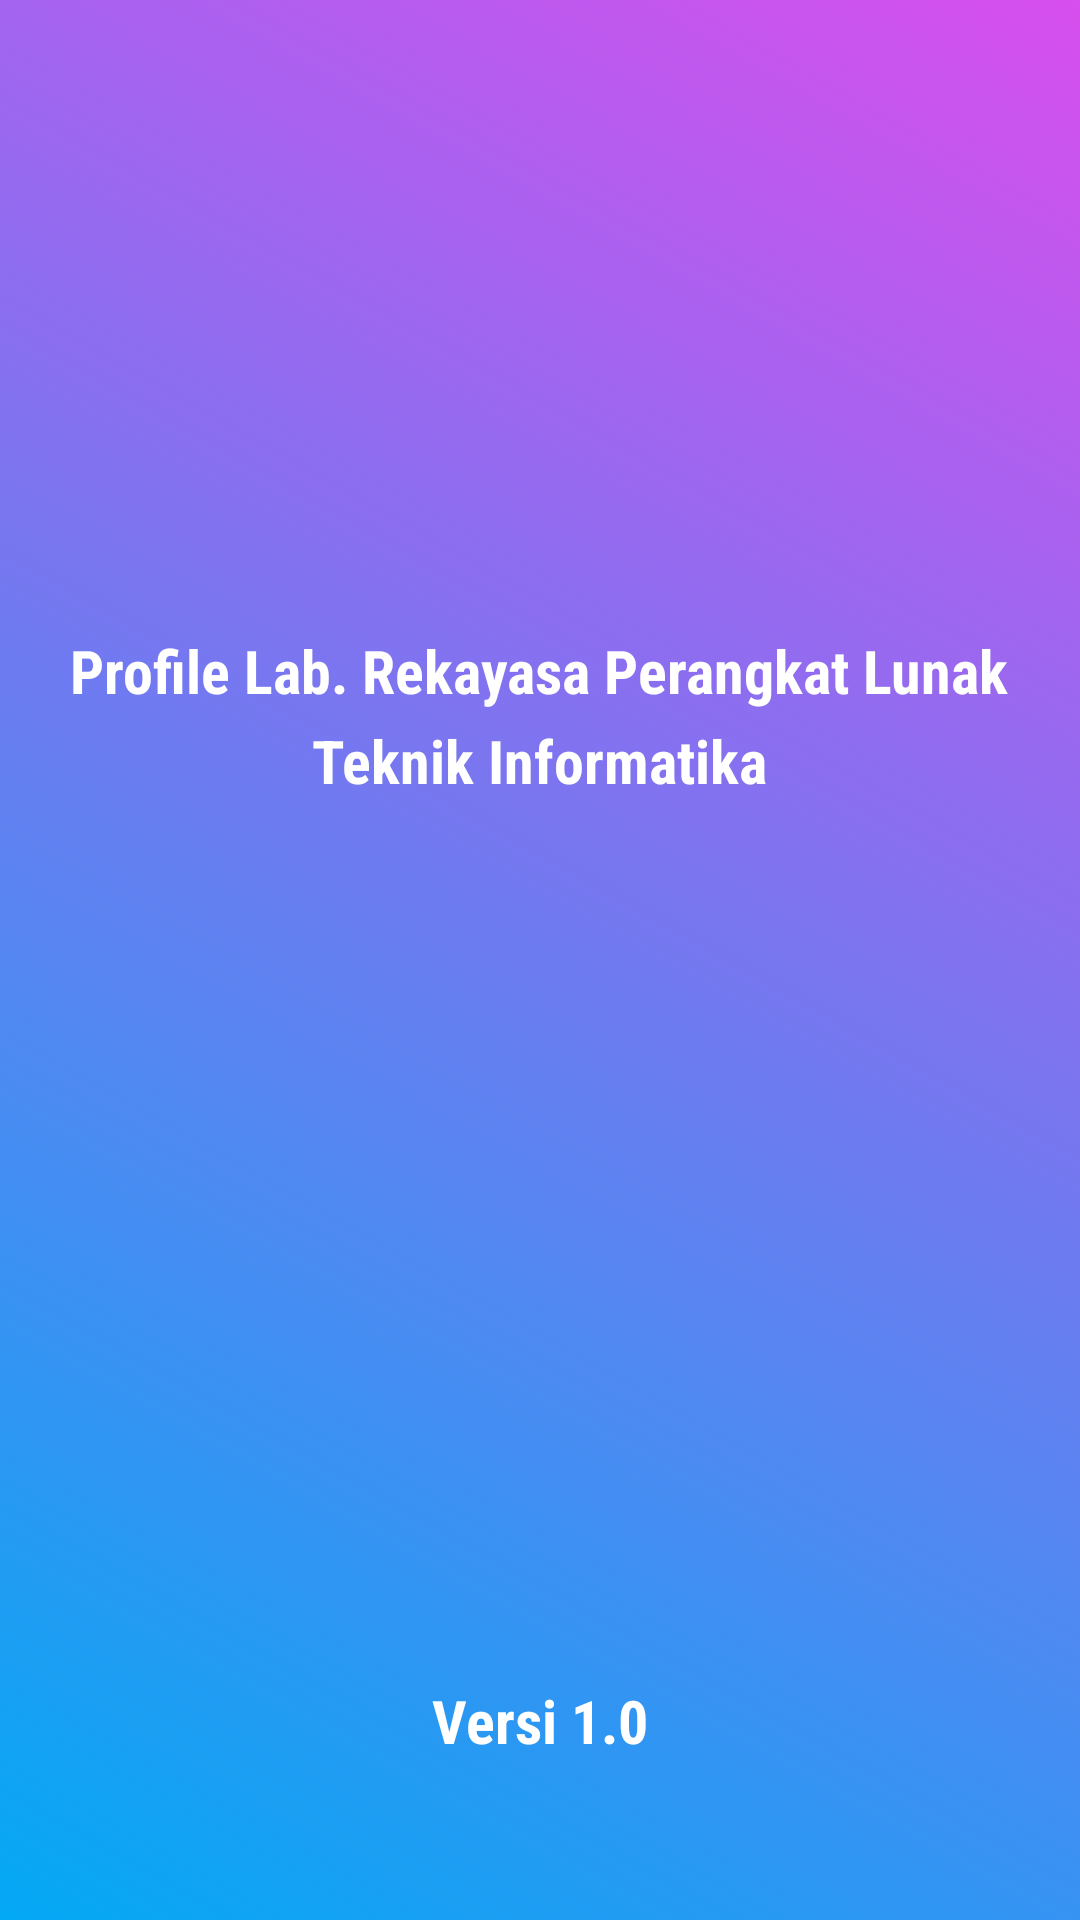

Android layout source for this screen:
<!-- AndroidManifest.xml: application theme AppTheme -->
<!-- res/layout/activity_splash.xml -->
<?xml version="1.0" encoding="utf-8"?>
<RelativeLayout xmlns:android="http://schemas.android.com/apk/res/android"
    xmlns:app="http://schemas.android.com/apk/res-auto"
    xmlns:tools="http://schemas.android.com/tools"
    android:id="@+id/relativeLayout"
    android:layout_width="match_parent"
    android:layout_height="match_parent"
    android:background="@drawable/animation_gradient"
    tools:context=".Splash">

    <TextView
        android:layout_width="wrap_content"
        android:layout_height="wrap_content"
        android:text="@string/peminatan"
        android:layout_centerHorizontal="true"
        android:layout_marginTop="210dp"
        android:textStyle="bold"
        android:textColor="@color/putih"
        android:textSize="20dp"
        android:fontFamily="sans-serif-condensed"
        />

    <TextView
        android:layout_width="wrap_content"
        android:layout_height="wrap_content"
        android:text="@string/prodi"
        android:layout_centerHorizontal="true"
        android:layout_marginTop="240dp"
        android:textStyle="bold"
        android:textColor="@color/putih"
        android:textSize="20dp"
        android:fontFamily="sans-serif-condensed"
        />

    <ImageView
        android:id="@+id/imageView"
        android:layout_width="250dp"
        android:layout_height="230dp"
        android:layout_centerHorizontal="true"
        android:layout_marginTop="290dp"
        android:scaleType="center"
        app:srcCompat="@drawable/innosotflogo"
        />

    <TextView
        android:id="@+id/textView"
        android:layout_width="wrap_content"
        android:layout_height="wrap_content"
        android:text="Versi 1.0"
        android:layout_centerHorizontal="true"
        android:layout_marginTop="560dp"
        android:textStyle="bold"
        android:textColor="@color/putih"
        android:textSize="20dp"
        android:fontFamily="sans-serif-condensed"
        />

</RelativeLayout>
<!-- resources referenced by this layout -->
<resources>
  <color name="putih">#FFFFFF</color>
  <!-- drawable animation_gradient (drawable) -->
  <?xml version="1.0" encoding="utf-8"?>
  <animation-list xmlns:android="http://schemas.android.com/apk/res/android">
      <item
          android:drawable="@drawable/gradient1"
          android:duration="1000"
          />
      <item
          android:drawable="@drawable/gradient2"
          android:duration="1000"
          />
      <item
          android:drawable="@drawable/gradient3"
          android:duration="1000"
          />
  </animation-list>
  <!-- drawable innosotflogo: png bitmap (drawable, 43529 bytes) -->
  <string name="peminatan">Profile Lab. Rekayasa Perangkat Lunak</string>
  <string name="prodi">Teknik Informatika</string>
  <style name="AppTheme" parent="Theme.AppCompat.Light.DarkActionBar">
          
          <item name="colorPrimary">@color/colorPrimary</item>
          <item name="colorPrimaryDark">@color/colorPrimaryDark</item>
          <item name="colorAccent">@color/colorAccent</item>
      </style>
  <!-- drawable gradient1 (drawable) -->
  <?xml version="1.0" encoding="utf-8"?>
  <shape xmlns:android="http://schemas.android.com/apk/res/android">
      <gradient
          android:startColor="@color/gradasi_ungu"
          android:endColor="@color/gradasi_biru"
          android:angle="225"
          />
  </shape>
  <!-- drawable gradient2 (drawable) -->
  <?xml version="1.0" encoding="utf-8"?>
  <shape xmlns:android="http://schemas.android.com/apk/res/android">
      <gradient
          android:startColor="@color/gradasi_biru"
          android:endColor="@color/gradasi_ungu"
          android:angle="90"
          />
  </shape>
  <!-- drawable gradient3 (drawable) -->
  <?xml version="1.0" encoding="utf-8"?>
  <shape xmlns:android="http://schemas.android.com/apk/res/android">
      <gradient
          android:startColor="@color/gradasi_ungu"
          android:endColor="@color/gradasi_biru"
          android:angle="45"
          />
  </shape>
  <color name="colorPrimary">#3F98E7</color>
  <color name="colorPrimaryDark">#882399</color>
  <color name="colorAccent">#D81B60</color>
  <color name="gradasi_ungu">#D74EED</color>
  <color name="gradasi_biru">#03A9F4</color>
</resources>
